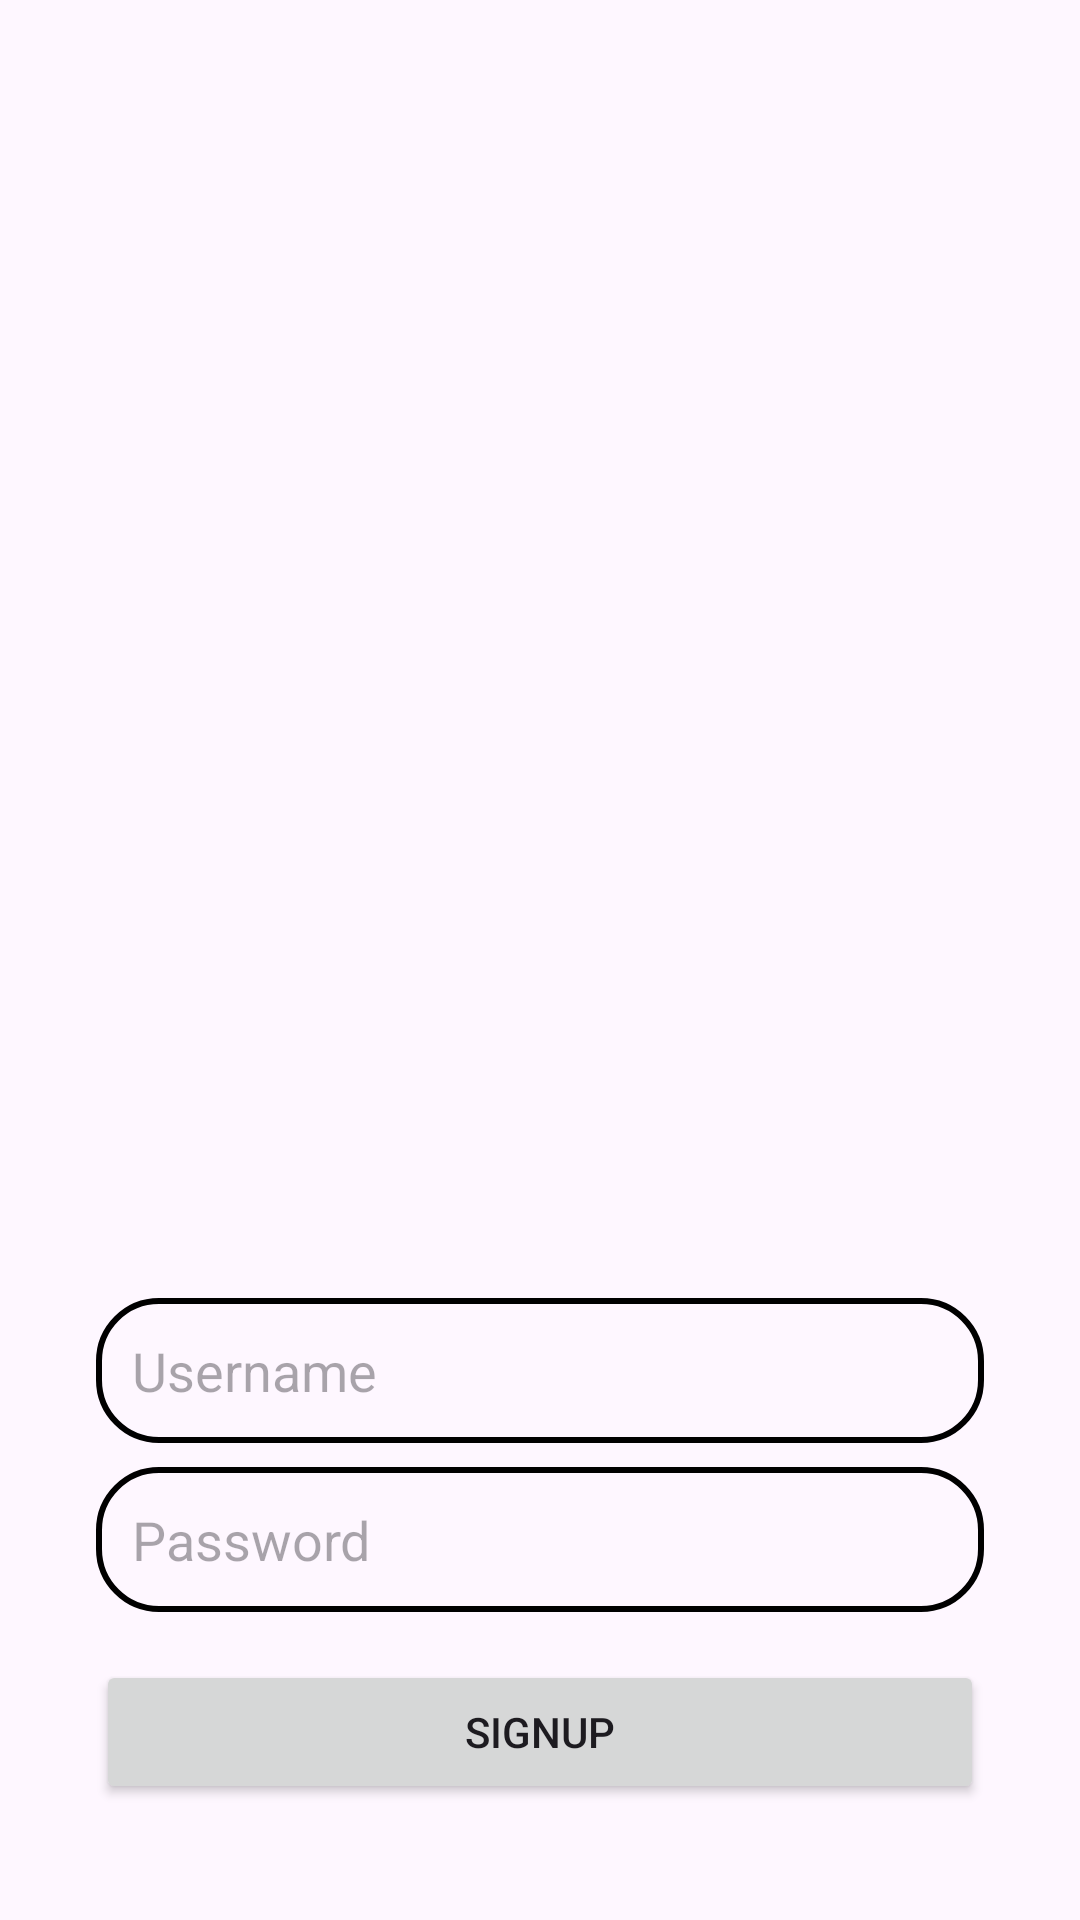

Android layout source for this screen:
<!-- AndroidManifest.xml: application theme Theme.Authentification -->
<!-- res/layout/activity_signup.xml -->
<?xml version="1.0" encoding="utf-8"?>
<androidx.constraintlayout.widget.ConstraintLayout
    xmlns:android="http://schemas.android.com/apk/res/android"
    xmlns:app="http://schemas.android.com/apk/res-auto"
    xmlns:tools="http://schemas.android.com/tools"
    android:layout_width="match_parent"
    android:layout_height="match_parent"
    android:background="@drawable/signupbkg"
    android:padding="16dp"
    tools:context=".SignupActivity">

    <EditText
        android:layout_width="0dp"
        android:layout_height="wrap_content"
        android:id="@+id/signupUsername"
        android:hint="Username"
        android:padding="12dp"
        android:background="@drawable/edittext_border"
        app:layout_constraintStart_toStartOf="parent"
        app:layout_constraintEnd_toEndOf="parent"
        app:layout_constraintTop_toTopOf="parent"
        android:layout_marginTop="450dp"
        android:layout_marginBottom="8dp"
        android:layout_marginStart="16dp"
        android:layout_marginEnd="16dp"
        app:layout_constraintBottom_toTopOf="@+id/signupPassword" />

    <EditText
        android:layout_width="0dp"
        android:layout_height="wrap_content"
        android:id="@+id/signupPassword"
        android:hint="Password"
        android:inputType="textPassword"
        android:padding="12dp"
        android:background="@drawable/edittext_border"
        app:layout_constraintStart_toStartOf="parent"
        app:layout_constraintEnd_toEndOf="parent"
        app:layout_constraintTop_toBottomOf="@id/signupUsername"
        app:layout_constraintBottom_toTopOf="@+id/signupButton"
        android:layout_marginStart="16dp"
        android:layout_marginEnd="16dp"
        android:layout_marginBottom="16dp"
        />

    <Button
        android:layout_width="0dp"
        android:layout_height="wrap_content"
        android:id="@+id/signupButton"
        android:text="SIGNUP"
        android:layout_marginStart="16dp"
        android:layout_marginEnd="16dp"
        android:layout_marginBottom="16dp"
        app:layout_constraintBottom_toTopOf="@+id/loginRedirect"
        app:layout_constraintStart_toStartOf="parent"
        app:layout_constraintEnd_toEndOf="parent"
        app:layout_constraintTop_toBottomOf="@+id/signupPassword" />

    <TextView
        android:layout_width="0dp"
        android:layout_height="wrap_content"
        android:id="@+id/loginRedirect"
        android:text="Already registred? Login"
        android:textSize="18sp"
        android:gravity="center"
        android:textColor="@color/green"
        android:layout_marginTop="16dp"
        app:layout_constraintStart_toStartOf="parent"
        app:layout_constraintEnd_toEndOf="parent"
        app:layout_constraintBottom_toBottomOf="parent"
        app:layout_constraintTop_toBottomOf="@+id/signupButton" />


</androidx.constraintlayout.widget.ConstraintLayout>
<!-- resources referenced by this layout -->
<resources>
  <!-- drawable edittext_border (drawable) -->
  <?xml version="1.0" encoding="utf-8"?>
  <shape xmlns:android="http://schemas.android.com/apk/res/android"
      android:shape="rectangle">
  
      <stroke
          android:color="@color/green"
          android:width="2dp"
          />
  
      <corners
          android:radius="20dp"
          />
  </shape>
  <style name="Theme.Authentification" parent="Base.Theme.Authentification" />
  <style name="Base.Theme.Authentification" parent="Theme.Material3.DayNight.NoActionBar">
          
           <item name="colorPrimary">@color/green</item>
          <item name="colorPrimaryVariant">@color/green</item>
          <item name="android:statusBarColor">@color/green</item>
  
  
      </style>
</resources>
